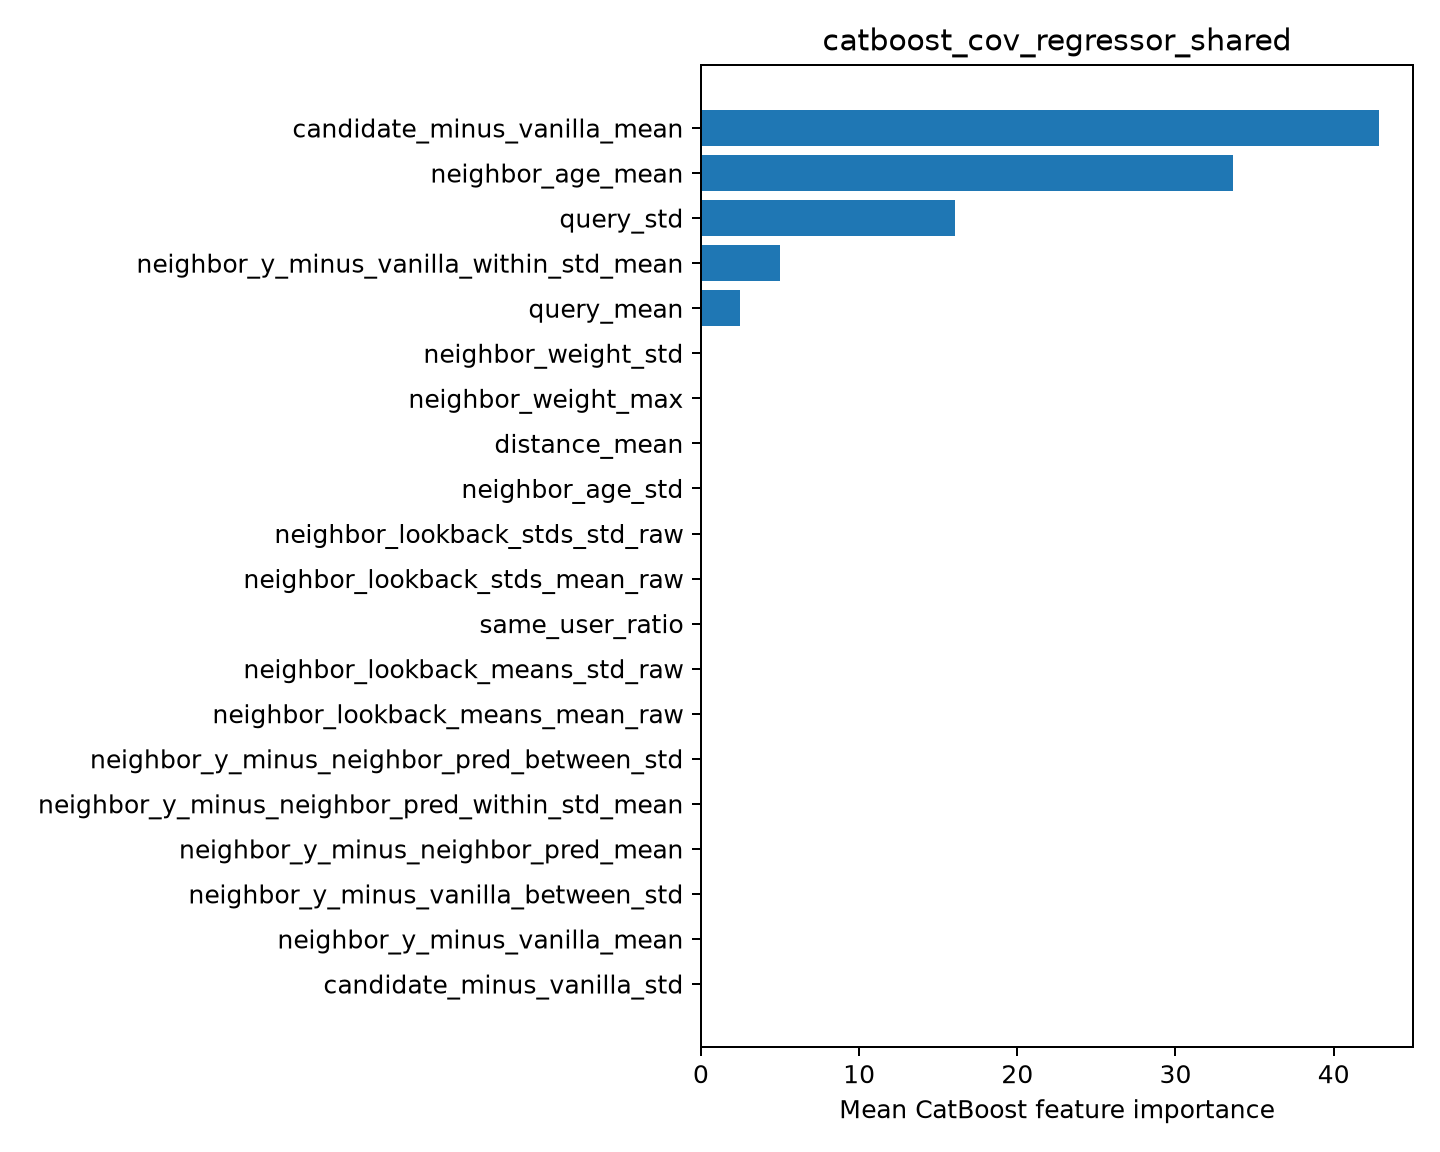

Values plotted in this chart, from the file beside it:
feature, importance
candidate_minus_vanilla_mean, 42.87
neighbor_age_mean, 33.61
query_std, 16.05
neighbor_y_minus_vanilla_within_std_mean, 5
query_mean, 2.465
neighbor_weight_std, 0.0
neighbor_weight_max, 0.0
distance_mean, 0.0
neighbor_age_std, 0.0
neighbor_lookback_stds_std_raw, 0.0
neighbor_lookback_stds_mean_raw, 0.0
same_user_ratio, 0.0
neighbor_lookback_means_std_raw, 0.0
neighbor_lookback_means_mean_raw, 0.0
neighbor_y_minus_neighbor_pred_between_s…, 0.0
neighbor_y_minus_neighbor_pred_within_st…, 0.0
neighbor_y_minus_neighbor_pred_mean, 0.0
neighbor_y_minus_vanilla_between_std, 0.0
neighbor_y_minus_vanilla_mean, 0.0
candidate_minus_vanilla_std, 0.0
